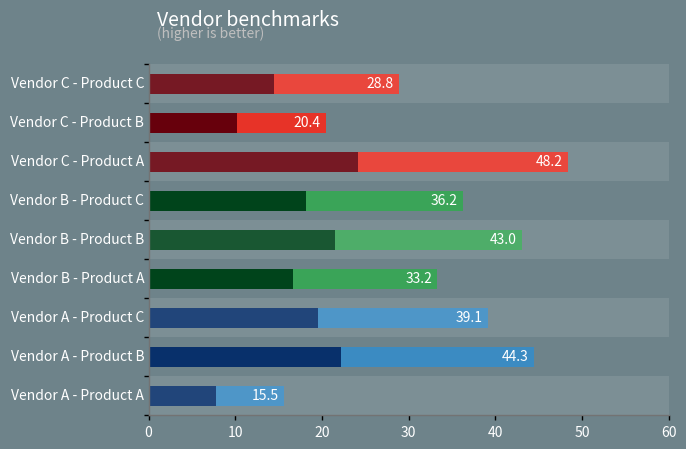

The script that saved this image:
#!/usr/bin/env python
# -*- coding: utf-8 -*-
import numpy as np
import matplotlib
import matplotlib.pyplot as plt
import matplotlib.patches as patches

# ----------
# Data to be represented

products = ['Vendor A - Product A', 'Vendor A - Product B', 'Vendor A - Product C',
            'Vendor B - Product A', 'Vendor B - Product B', 'Vendor B - Product C',
            'Vendor C - Product A', 'Vendor C - Product B', 'Vendor C - Product C']

values = np.random.uniform(10,60,len(products))

# ----------

# Choose some nice colors
matplotlib.rc('axes', facecolor = '#6E838A')
matplotlib.rc('axes', edgecolor = '#737373')
matplotlib.rc('axes', linewidth = 1)
matplotlib.rc('ytick', direction='out')
matplotlib.rc('xtick', direction='out')
matplotlib.rc('figure.subplot', left=0.25)

# Make figure background the same colors as axes
fig = plt.figure(figsize=(8,6), facecolor='#6E838A')

# Remove left and top axes spines
axes = plt.subplot(1,1,1)
axes.spines['right'].set_color('none')
axes.spines['top'].set_color('none')
axes.xaxis.set_ticks_position('bottom')
axes.yaxis.set_ticks_position('left')

# Adjust yticks to the number of products
plt.yticks(np.arange(len(products)+1), [])

# Set tick labels color to white
for label in axes.get_xticklabels()+axes.get_yticklabels():
    label.set_color('white')

# Set tick labels line width to 1
for line in axes.get_xticklines() + axes.get_yticklines():
    line.set_markeredgewidth(1)

# Set axes limits
ymin, ymax = 0, len(products)
xmin, xmax = 0, 60
plt.xlim(xmin,xmax)
plt.ylim(ymin,ymax)

# Start with blue colormap
cmap = plt.cm.Blues

for i, label in enumerate(products):

    # Alternate band of light background
    if not i%2:
        p = patches.Rectangle(
            (0, i), xmax, 1, fill=True, transform=axes.transData,
            lw=0, facecolor='w', alpha=.1)
        axes.add_patch(p)

    # Product name left to the axes
    plt.text(-.5, i+0.5, label, color="white", size=10,
             horizontalalignment='right', verticalalignment='center')

    # Plot the bar with gradient (1 to .65)
    value = values[i]
    X = np.array([1,.65]).reshape((1,2))
    axes.imshow(X,extent=(0,value,i+.25,i+.75),cmap=cmap, vmin=0, vmax=1)
    plt.text(value-0.5, i+0.5, '%.1f' % value, color="white", size=10,
             horizontalalignment='right', verticalalignment='center')

    # Change colormap every 3 values
    if i >= 2: cmap = plt.cm.Greens
    if i >= 5: cmap = plt.cm.Reds

# Set a nice figure aspect
axes.set_aspect(4.5)

# Write some title & subtitle
plt.text(1, 10.0, "Vendor benchmarks", color="1.0", fontsize=14)
plt.text(1,  9.7, "(higher is better)", color="0.75", fontsize=10)

# Done
matplotlib.rc('savefig', facecolor = '#6E838A')
plt.show()
